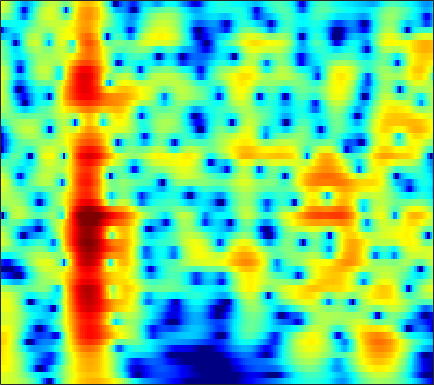

Data behind this chart, as committed beside it:
3.2176, 3.2971, 3.3403, 3.303, 3.2223, 3.0484, 2.8013, 2.5701, 2.2012, 1.7628, 1.2533, 0.82129, 0.17059, -0.57886, -1.2181, -2.199, -3.3728, -4.424, -6.1475, -8.4595, -11.874, -16.034, -32.431, -18.135
3.604, 3.64, 3.598, 3.453, 3.277, 2.955, 2.532, 2.15, 1.565, 0.8945, 0.1449, -0.4633, -1.324, -2.222, -2.903, -3.789, -4.607, -5.143, -5.709, -6.063, -6.176, -6.095, -5.767, -5.205
5.068, 5.016, 4.836, 4.526, 4.208, 3.665, 2.982, 2.375, 1.43, 0.3201, -0.977, -2.099, -3.82, -5.856, -7.658, -10.61, -14.63, -19.15, -31.85, -22.28, -16, -13.19, -10.43, -8.25
5.626, 5.51, 5.242, 4.844, 4.46, 3.832, 3.075, 2.42, 1.434, 0.3175, -0.9245, -1.935, -3.371, -4.875, -6.044, -7.629, -9.19, -10.3, -11.64, -12.78, -13.69, -14.17, -14.28, -13.42
5.858, 5.681, 5.324, 4.829, 4.37, 3.646, 2.801, 2.097, 1.073, -0.03074, -1.19, -2.081, -3.278, -4.464, -5.356, -6.53, -7.656, -8.471, -9.545, -10.64, -11.79, -12.67, -13.62, -13.72
6.221, 5.968, 5.474, 4.798, 4.17, 3.171, 1.984, 0.9762, -0.5171, -2.152, -3.872, -5.156, -6.737, -8.004, -8.673, -9.149, -9.225, -9.164, -9.031, -8.872, -8.665, -8.437, -7.961, -7.229
6.961, 6.697, 6.154, 5.379, 4.635, 3.403, 1.866, 0.4865, -1.719, -4.464, -8.01, -11.54, -18.92, -33.28, -20.93, -15.38, -12.74, -11.63, -10.77, -10.28, -9.995, -9.887, -9.815, -9.693
6.51, 6.397, 6.051, 5.47, 4.877, 3.865, 2.602, 1.487, -0.2139, -2.133, -4.19, -5.747, -7.691, -9.33, -10.34, -11.42, -12.3, -12.89, -13.21, -12.89, -12.29, -11.95, -12.03, -13.11
4.601, 4.771, 4.784, 4.561, 4.241, 3.62, 2.783, 2.02, 0.8376, -0.5227, -2.055, -3.322, -5.183, -7.309, -9.164, -12.22, -16.43, -20.73, -26.08, -18.83, -14.11, -11.89, -9.712, -8
2.679, 3.07, 3.357, 3.396, 3.273, 2.926, 2.38, 1.854, 1.013, 0.02806, -1.081, -1.98, -3.251, -4.56, -5.539, -6.789, -7.879, -8.529, -8.99, -8.616, -7.917, -7.408, -6.646, -5.556
2.595, 2.988, 3.297, 3.369, 3.276, 2.974, 2.483, 2.005, 1.237, 0.3533, -0.6067, -1.352, -2.352, -3.302, -3.955, -4.731, -5.399, -5.823, -6.204, -6.498, -6.877, -7.11, -7.237, -7.008
3.788, 4.072, 4.249, 4.196, 4.004, 3.548, 2.866, 2.206, 1.129, -0.1488, -1.582, -2.708, -4.163, -5.348, -5.937, -6.282, -6.288, -6.209, -6.253, -6.933, -7.918, -8.718, -10.5, -14.86
4.129, 4.278, 4.289, 4.091, 3.8, 3.2, 2.343, 1.514, 0.1083, -1.735, -4.192, -6.633, -11.42, -21.26, -24.14, -13.79, -9.749, -8.05, -6.715, -6.026, -5.633, -5.713, -6.066, -6.223
3.752, 3.747, 3.61, 3.324, 3.019, 2.489, 1.813, 1.208, 0.2574, -0.8711, -2.151, -3.152, -4.4, -5.268, -5.462, -5.111, -4.394, -3.866, -3.341, -2.716, -2.544, -2.959, -3.659, -4.161
1.767, 1.561, 1.228, 0.8294, 0.5007, 0.06123, -0.3642, -0.653, -0.9742, -1.199, -1.337, -1.364, -1.289, -1.092, -0.8956, -0.5557, -0.1774, 0.09695, 0.3603, 0.4188, 0.1232, -0.1462, -0.7621, -2.016
-4.334, -4.814, -5.487, -6.181, -6.725, -7.441, -8.05, -8.33, -8.294, -7.687, -6.647, -5.742, -4.498, -3.314, -2.491, -1.525, -0.7154, -0.1961, 0.3895, 0.679, 0.9099, 1.16, 1.234, 1.126
-11.69, -12.42, -13.43, -14.39, -15.17, -16.55, -18.76, -21.68, -27.31, -21.07, -14.79, -11.51, -8.238, -5.792, -4.303, -2.68, -1.393, -0.6328, 0.184, 0.8933, 1.523, 1.752, 1.983, 2.333
-17.84, -19.32, -22.56, -24.64, -23.02, -20.02, -18.05, -17.05, -15.69, -13.44, -10.65, -8.601, -6.084, -3.912, -2.531, -0.9926, 0.274, 1.054, 1.824, 2.474, 3.003, 3.053, 3.147, 3.289
-13.38, -13.93, -15.11, -15.4, -14.52, -12.49, -10.39, -8.97, -7.228, -5.627, -4.097, -2.951, -1.535, -0.2347, 0.6416, 1.658, 2.486, 3.021, 3.616, 3.927, 3.912, 4.037, 4.061, 3.602
-4.643, -4.891, -5.111, -5.195, -5.089, -4.736, -4.234, -3.799, -3.143, -2.422, -1.731, -1.185, -0.4419, 0.237, 0.7056, 1.261, 1.68, 1.855, 2.079, 2.109, 1.85, 1.937, 1.651, 1.13
1.045, 0.6172, 0.1045, -0.3807, -0.7144, -1.13, -1.49, -1.71, -1.941, -2.054, -1.979, -1.859, -1.57, -1.185, -0.8958, -0.5339, -0.2367, -0.1386, -0.3066, -0.498, -0.7755, -1.768, -3.251, -4.117
3.764, 3.183, 2.358, 1.456, 0.6889, -0.4741, -1.786, -2.85, -4.349, -5.751, -6.503, -6.536, -6.039, -5.195, -4.548, -3.865, -3.336, -2.931, -2.846, -2.967, -3.317, -4.599, -5.597, -8.664
3.154, 2.54, 1.581, 0.4696, -0.5107, -2.082, -4.124, -6.116, -9.71, -15.89, -38.75, -21.32, -14.12, -11.2, -9.942, -9.022, -8.667, -8.434, -7.537, -7.041, -6.477, -4.977, -4.264, -3.706
1.51, 0.9666, 0.2442, -0.5345, -1.175, -2.174, -3.436, -4.557, -6.221, -7.931, -9.192, -9.697, -10.04, -10.4, -11.06, -12.68, -15.51, -19.02, -18.96, -13.01, -8.977, -6.43, -4.623, -2.399
-1.421, -1.956, -1.906, -1.454, -1.085, -0.8062, -0.7672, -0.9344, -1.328, -1.873, -2.609, -3.156, -4.049, -5.111, -6.084, -7.63, -9.159, -10.47, -9.588, -8.437, -5.413, -3.603, -2.686, -0.709
-12.44, -25.31, -7.591, -2.639, -0.5782, 1.111, 2.07, 2.433, 2.556, 2.412, 2.009, 1.592, 0.9125, 0.113, -0.4728, -1.279, -1.744, -1.98, -2.084, -1.356, -0.7531, -0.4464, 0.3244, 0.8648
-0.8949, -1.145, -0.6986, 0.1682, 0.8627, 1.642, 2.131, 2.322, 2.336, 2.078, 1.629, 1.112, 0.2831, -0.7345, -1.615, -2.822, -4.004, -4.429, -4.836, -4.198, -3.275, -2.935, -1.265, -0.9446
1.393, 1.373, 1.391, 1.453, 1.497, 1.516, 1.446, 1.316, 1.03, 0.562, -0.1019, -0.7403, -1.849, -3.294, -4.709, -7.182, -11.24, -15.89, -21.93, -13.87, -9.013, -6.142, -3.91, -2.332
2.164, 2.151, 2.004, 1.793, 1.586, 1.244, 0.8629, 0.5315, 0.05339, -0.4681, -1.069, -1.559, -2.36, -3.337, -4.213, -5.533, -7.123, -7.872, -8.435, -7.308, -6.081, -4.417, -3.091, -1.766
3.121, 2.942, 2.557, 2.014, 1.518, 0.7719, -0.03573, -0.6195, -1.319, -1.795, -2.062, -2.141, -2.156, -2.155, -2.173, -2.236, -2.205, -2.248, -1.931, -1.768, -1.211, -0.7748, -0.6804, -0.1549
4.182, 3.779, 3.06, 2.056, 1.106, -0.4442, -2.365, -3.954, -5.923, -6.758, -5.913, -4.777, -3.198, -1.865, -1.044, -0.1679, 0.5725, 0.9707, 1.445, 1.796, 2.086, 1.97, 1.954, 1.368
3.036, 2.539, 1.649, 0.4694, -0.6577, -2.623, -5.293, -8.085, -13.53, -17.3, -11.69, -8.338, -5.358, -3.266, -2.043, -0.6839, 0.2972, 1.036, 1.639, 2.263, 2.457, 2.535, 2.594, 2.14
0.5921, 0.1855, -0.4668, -1.226, -1.912, -2.966, -4.157, -5.062, -6.043, -6.561, -6.475, -6.048, -5.237, -4.255, -3.466, -2.333, -1.228, -0.4198, 0.5368, 1.3, 1.799, 2.183, 2.294, 2.379
-1.778, -1.894, -1.923, -1.93, -1.976, -2.149, -2.461, -2.803, -3.338, -4.056, -4.851, -5.524, -6.291, -6.491, -5.924, -4.45, -2.373, -1.108, 0.6116, 1.714, 2.706, 3.21, 3.285, 3.473
-7.793, -6.872, -5.184, -3.676, -2.748, -1.871, -1.384, -1.286, -1.565, -2.326, -3.752, -5.567, -9.693, -20.55, -17.78, -7.612, -3.048, -0.5175, 1.551, 3.252, 4.226, 4.619, 5.047, 4.753
-22.62, -16.32, -11.49, -8.185, -6.353, -4.529, -3.267, -2.639, -2.216, -2.167, -2.531, -2.93, -3.537, -3.776, -3.431, -2.425, -0.9384, -0.02551, 1.252, 2.147, 2.78, 3.031, 3.459, 3.391
-16.62, -14.79, -12.05, -9.401, -7.603, -5.587, -4.006, -3.082, -2.119, -1.497, -1.099, -0.8839, -0.6864, -0.493, -0.3305, -0.02448, 0.2547, 0.451, 0.6914, 0.7107, 0.8532, 0.9935, 0.8876, 1.296
-18.79, -14.8, -11.01, -7.969, -6.134, -4.071, -2.452, -1.459, -0.4217, 0.3563, 0.9359, 1.217, 1.485, 1.613, 1.615, 1.521, 1.207, 0.9773, 0.2757, -0.4501, -1.427, -2.076, -2.763, -2.486
-11.45, -9.339, -6.73, -4.521, -3.132, -1.597, -0.3446, 0.4197, 1.217, 1.844, 2.28, 2.502, 2.664, 2.67, 2.574, 2.231, 1.699, 1.06, -0.1697, -1.845, -4.81, -8.425, -17.54, -15.4
-4.057, -3.428, -2.516, -1.627, -1.021, -0.3311, 0.2301, 0.5632, 0.9247, 1.188, 1.354, 1.458, 1.515, 1.499, 1.444, 1.204, 0.8883, 0.4054, -0.3221, -1.245, -2.585, -3.203, -4.356, -3.737
-0.3974, -0.3565, -0.3027, -0.3071, -0.351, -0.4542, -0.6352, -0.8337, -1.075, -1.339, -1.523, -1.572, -1.546, -1.405, -1.286, -1.075, -0.9196, -0.9319, -0.8138, -0.9647, -0.9453, -0.9092, -0.6342, -0.4372
1.668, 1.34, 0.7968, 0.1308, -0.4598, -1.373, -2.433, -3.296, -4.577, -5.829, -6.769, -7.153, -6.91, -6.08, -5.311, -4.253, -3.487, -2.846, -2.421, -2.073, -1.628, -1.53, -0.7469, -0.1658
2.994, 2.374, 1.348, 0.1037, -0.9863, -2.683, -4.659, -6.319, -9.027, -12.51, -18.03, -24.06, -18.39, -12.53, -9.717, -7.334, -5.623, -4.89, -4.432, -4.115, -4.409, -4.404, -4.319, -2.864
3.601, 2.734, 1.318, -0.4673, -2.029, -4.443, -7.131, -9.243, -11.85, -13.77, -14.87, -14.92, -13.4, -10.95, -9.222, -7.208, -5.836, -5.447, -5.121, -5.887, -7.979, -10.5, -20.16, -13.35
3.355, 2.381, 0.7263, -1.364, -3.296, -6.497, -10.8, -15.35, -25.95, -21.61, -15.54, -12.92, -10.36, -8.327, -6.971, -5.545, -4.666, -4.016, -3.785, -4.209, -4.782, -5.542, -5.694, -4.342
3.345, 2.449, 0.9211, -0.948, -2.597, -5.03, -7.654, -9.602, -11.41, -11.57, -10.34, -9.144, -7.369, -5.722, -4.629, -3.403, -2.349, -1.776, -1.382, -1.048, -0.8861, -0.7509, -0.9076, -0.6439
4.039, 3.248, 1.952, 0.3428, -1.021, -2.965, -4.917, -6.239, -7.457, -7.813, -7.249, -6.285, -4.785, -3.205, -2.134, -0.8058, 0.2853, 0.7932, 1.464, 1.892, 1.944, 1.903, 1.548, 0.5629
3.312, 2.627, 1.434, -0.1001, -1.51, -3.825, -6.797, -9.705, -14.74, -17.18, -12.01, -8.678, -5.476, -3.09, -1.633, -0.1242, 0.9834, 1.728, 2.401, 2.696, 2.779, 2.567, 2.251, 1.499
1.235, 0.6456, -0.3986, -1.701, -2.878, -4.711, -6.835, -8.617, -10.7, -11.18, -9.488, -7.644, -5.314, -3.366, -2.123, -0.8354, 0.1586, 0.8716, 1.426, 1.702, 1.875, 1.849, 1.766, 1.729
0.1902, -0.3767, -1.306, -2.387, -3.223, -4.341, -5.317, -5.8, -6.096, -5.865, -5.166, -4.376, -3.234, -2.073, -1.314, -0.4179, 0.3265, 0.6769, 0.9514, 1.147, 1.243, 1.28, 1.181, 1.317
0.2156, -0.5219, -1.63, -2.892, -3.907, -5.215, -6.202, -6.461, -6.053, -4.938, -3.529, -2.499, -1.195, -0.1002, 0.577, 1.266, 1.595, 1.553, 1.408, 1.032, 0.438, 0.1107, -0.02278, 0.05319
-0.6092, -1.411, -2.607, -4.123, -5.755, -8.951, -14.71, -20.09, -12.07, -6.58, -3.152, -1.338, 0.5231, 1.83, 2.522, 3.025, 3.055, 2.848, 2.019, 0.3427, -2.481, -5.704, -9.103, -5.623
-7.736, -7.647, -7.014, -6.773, -6.979, -7.778, -8.619, -8.625, -7.291, -5.12, -2.985, -1.584, -0.08961, 1.061, 1.658, 2.133, 2.286, 2.187, 1.53, 0.3121, -1.374, -2.646, -3.652, -2.631
-18.04, -13.72, -9.882, -7.875, -6.989, -6.33, -5.885, -5.581, -5.013, -4.285, -3.431, -2.736, -1.817, -0.9568, -0.365, 0.3122, 0.7949, 0.9453, 1.024, 0.9844, 0.8897, 0.7855, 0.918, 1.272
-4.899, -5.043, -4.869, -4.62, -4.519, -4.497, -4.635, -4.793, -5.028, -5.157, -5.05, -4.739, -3.993, -3.005, -2.172, -1.087, -0.1582, 0.4315, 1.115, 1.64, 1.999, 2.173, 2.371, 2.571
0.5947, 0.2097, -0.3155, -0.9079, -1.454, -2.349, -3.519, -4.598, -6.414, -8.597, -10.55, -10.82, -8.996, -6.317, -4.511, -2.471, -0.7823, 0.3148, 1.444, 2.292, 2.911, 3.274, 3.486, 3.464
3.368, 2.918, 2.159, 1.216, 0.3769, -0.995, -2.697, -4.283, -6.969, -10.63, -15.52, -17, -12.59, -8.481, -6.131, -3.683, -1.73, -0.5614, 0.7904, 1.885, 2.731, 3.194, 3.548, 3.551
3.985, 3.492, 2.654, 1.607, 0.6848, -0.7269, -2.328, -3.635, -5.419, -7.093, -8.341, -8.802, -8.671, -7.822, -6.892, -5.427, -3.866, -2.674, -1.187, 0.1059, 1.149, 1.725, 2.321, 2.627
